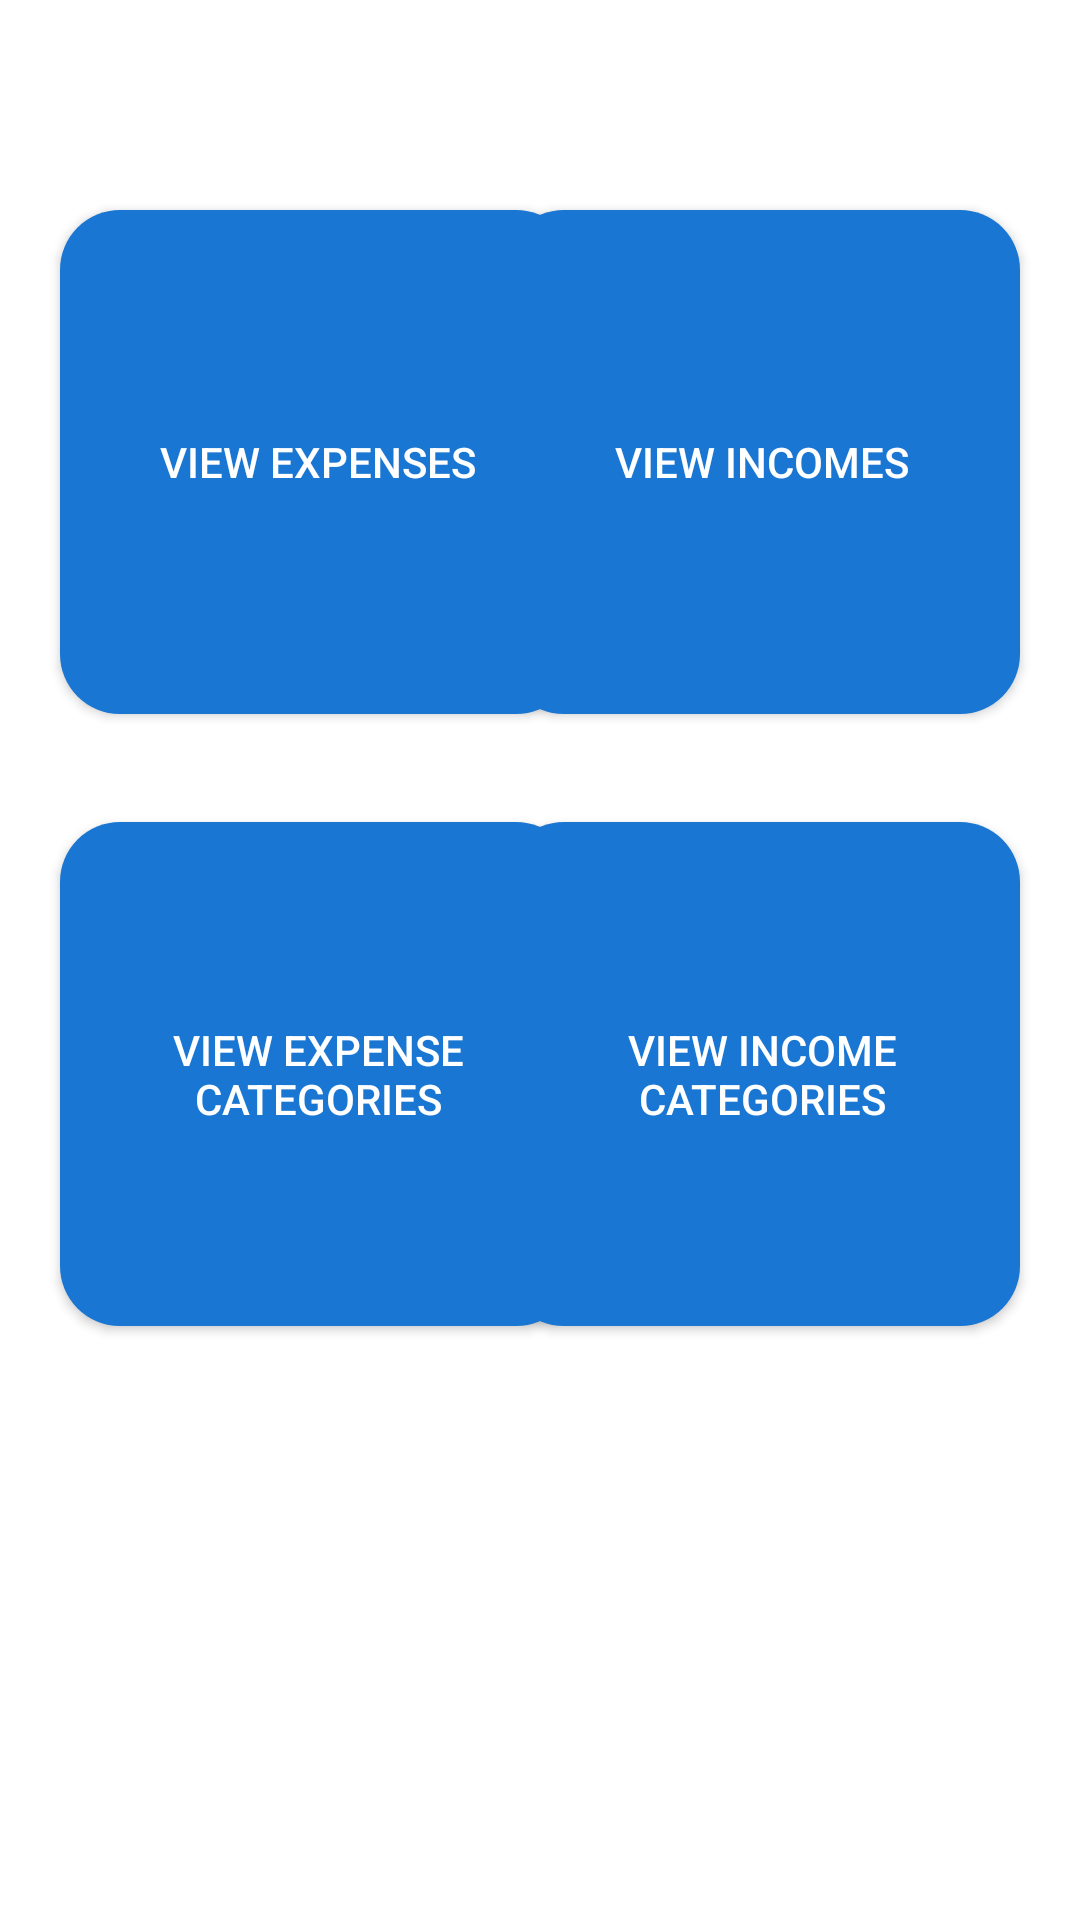

This screen was rendered from an Android layout file. Write that file and the resources it references.
<!-- AndroidManifest.xml: application theme Theme.Budgeteer -->
<!-- res/layout/fragment_view.xml -->
<?xml version="1.0" encoding="utf-8"?>
<layout xmlns:android="http://schemas.android.com/apk/res/android"
    xmlns:app="http://schemas.android.com/apk/res-auto"
    xmlns:tools="http://schemas.android.com/tools"
    tools:context=".ui.main.SourcesFragment">
    <androidx.constraintlayout.widget.ConstraintLayout
        android:layout_width="match_parent"
        android:layout_height="match_parent">

        <androidx.appcompat.widget.AppCompatButton
            android:id="@+id/viewExpensesButton"
            android:layout_width="180dp"
            android:layout_height="180dp"
            android:layout_marginStart="16dp"
            android:layout_marginTop="64dp"
            android:text="View Expenses"
            android:theme="@style/AppTheme.Button"
            app:cornerRadius="20dp"
            app:layout_constraintStart_toStartOf="parent"
            app:layout_constraintTop_toTopOf="parent" />

        <androidx.appcompat.widget.AppCompatButton
            android:id="@+id/viewExpenseCategoriesButton"
            android:layout_width="180dp"
            android:layout_height="180dp"
            android:layout_marginTop="24dp"
            android:text="View Expense Categories"
            android:theme="@style/AppTheme.Button"
            app:cornerRadius="20dp"
            app:layout_constraintStart_toStartOf="@+id/viewExpensesButton"
            app:layout_constraintTop_toBottomOf="@+id/viewExpensesButton" />

        <androidx.appcompat.widget.AppCompatButton
            android:id="@+id/viewIncomeCategoriesButton"
            android:layout_width="180dp"
            android:layout_height="180dp"
            android:layout_marginTop="24dp"
            android:text="View Income Categories"
            android:theme="@style/AppTheme.Button"
            app:cornerRadius="20dp"
            app:layout_constraintEnd_toEndOf="@+id/viewIncomesButton"
            app:layout_constraintTop_toBottomOf="@+id/viewIncomesButton" />

        <androidx.appcompat.widget.AppCompatButton
            android:id="@+id/viewIncomesButton"
            android:layout_width="180dp"
            android:layout_height="180dp"
            android:layout_marginTop="64dp"
            android:layout_marginEnd="16dp"
            android:text="View Incomes"
            android:theme="@style/AppTheme.Button"
            app:cornerRadius="20dp"
            app:layout_constraintEnd_toEndOf="parent"
            app:layout_constraintTop_toTopOf="parent" />
    </androidx.constraintlayout.widget.ConstraintLayout>
</layout>
<!-- resources referenced by this layout -->
<resources>
  <style name="AppTheme.Button" parent="Widget.AppCompat.Button.Colored">
          <item name="colorButtonNormal">@color/blue</item>
          <item name="android:colorButtonNormal">@color/blue</item>
          <item name="android:textColor">@color/white</item>
          <item name="android:buttonCornerRadius">20dp</item>
      </style>
  <style name="Theme.Budgeteer" parent="Theme.MaterialComponents.DayNight.DarkActionBar">
          
          <item name="colorPrimary">@color/green</item>
          <item name="colorPrimaryVariant">@color/purple_700</item>
          <item name="colorOnPrimary">@color/white</item>
          
          <item name="colorSecondary">@color/green</item>
          <item name="colorSecondaryVariant">@color/teal_700</item>
          <item name="colorOnSecondary">@color/white</item>
          
          <item name="android:statusBarColor" tools:targetApi="l">@color/green</item>
          
      </style>
  <color name="blue">#1976D2</color>
  <color name="white">#FFFFFFFF</color>
  <color name="green">#FF418344</color>
  <color name="purple_700">#FF3700B3</color>
  <color name="teal_700">#FF018786</color>
</resources>
